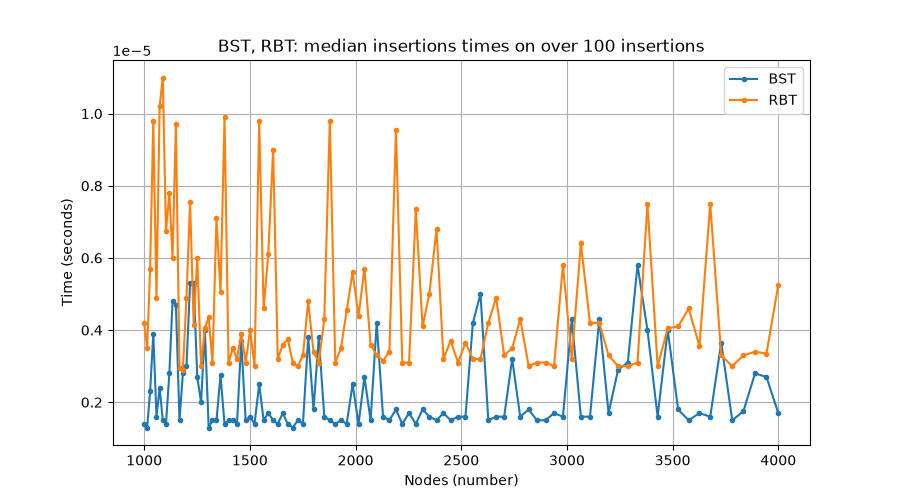

Data behind this chart, as committed beside it:
n, 1000, 1014, 1028, 1043, 1058, 1073, 1088, 1103, 1119, 1134, 1150, 1167, 1183, 1200, 1217, 1234, 1251, 1269, 1287, 1305, 1323, 1342, 1361
BST, 1.4000015653437003e-06, 1.3000008038943633e-06, 2.3000011424301192e-06, 3.899998773704283e-06, 1.5999994502635673e-06, 2.4000000848900527e-06, 1.499999598308932e-06, 1.3999997463542968e-06, 2.7999994927085936e-06, 4.800000169780105e-06, 4.700001227320172e-06, 1.4999986888142303e-06, 2.7999994927085936e-06, 3.0000010156072676e-06, 5.300000339047983e-06, 5.2999994295532815e-06, 2.70000055024866e-06, 1.999998858082108e-06, 3.99999953515362e-06, 1.3000008038943633e-06, 1.4999986888142303e-06, 1.4999986888142303e-06, 2.750000021478627e-06
RBT, 4.19999923906289e-06, 3.5000002753804438e-06, 5.699999746866524e-06, 9.800000043469481e-06, 4.900000931229442e-06, 1.0200001270277426e-05, 1.1000000085914508e-05, 6.750000466126949e-06, 7.800001185387373e-06, 6.000000212225132e-06, 9.700000191514846e-06, 2.9499997253878973e-06, 2.9000002541579306e-06, 4.900000931229442e-06, 7.550000191258732e-06, 4.149999767832924e-06, 6.000000212225132e-06, 3.0000010156072676e-06, 4.0499999158782884e-06, 4.349999471742194e-06, 3.099999958067201e-06, 7.099999493220821e-06, 5.050000254414044e-06
